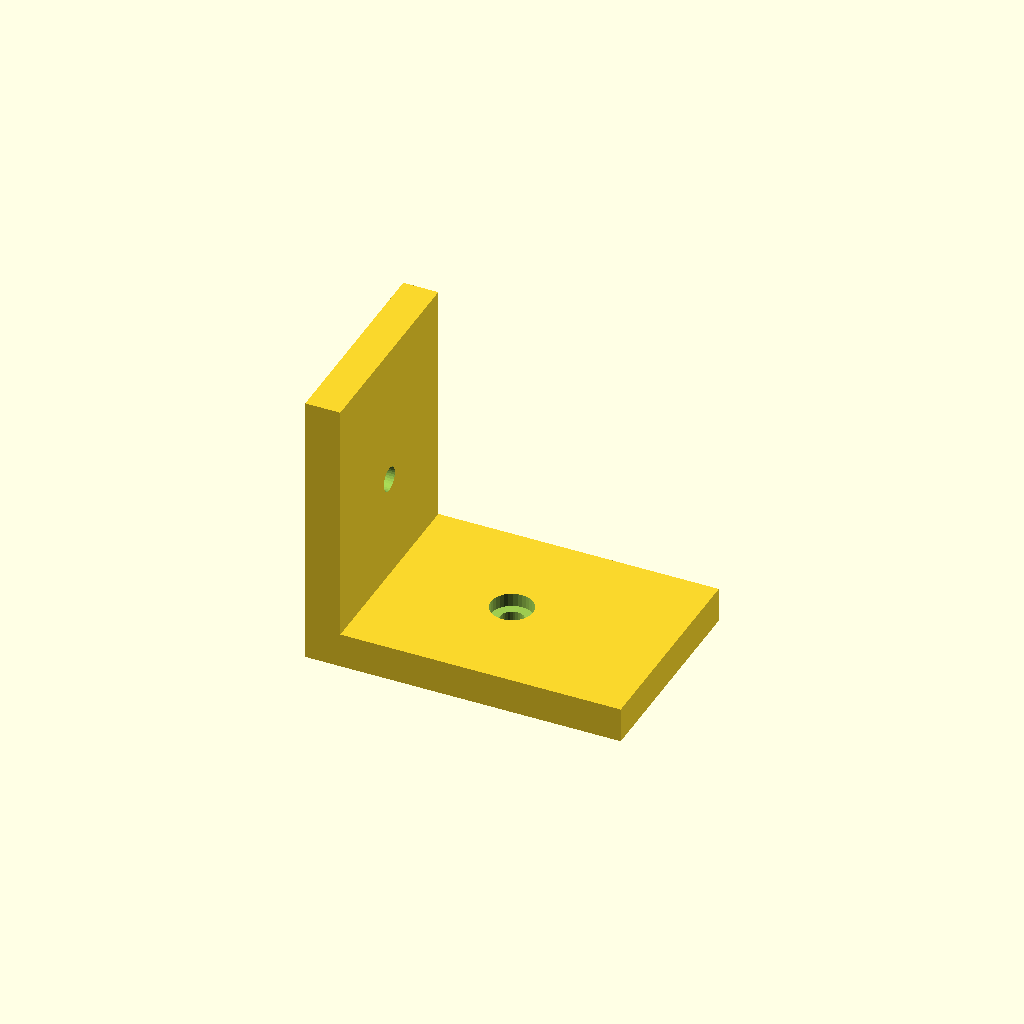
Cell 1: the model at its default parameters.
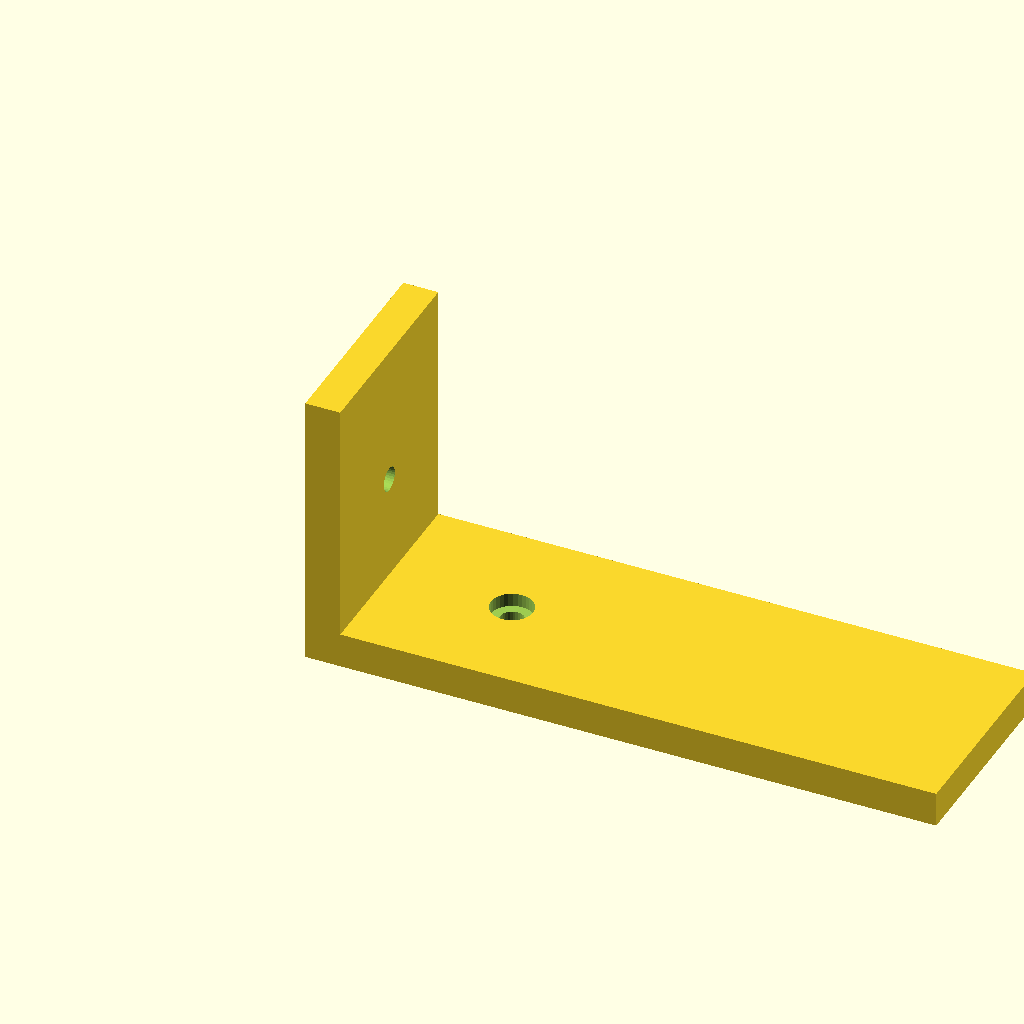
Cell 2: arm_x = 90 (everything else at default).
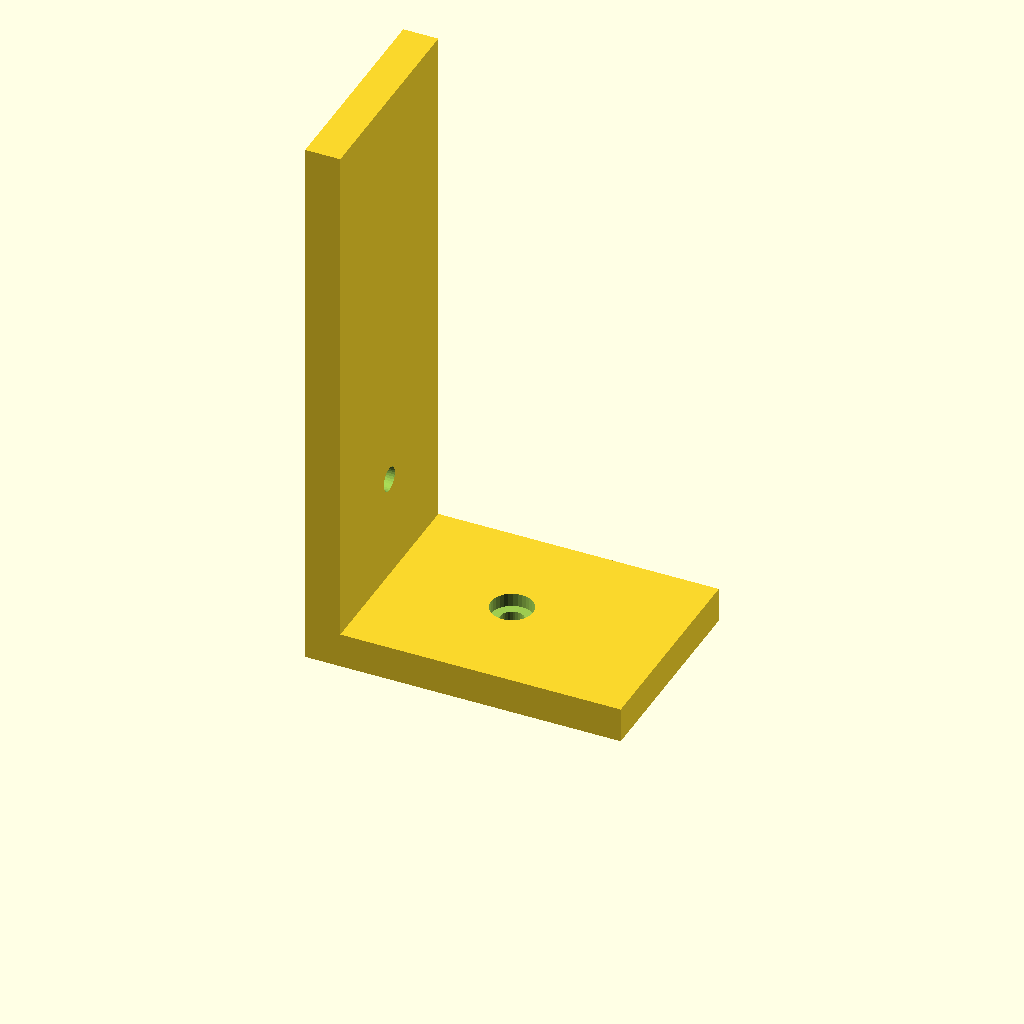
Cell 3: arm_z = 80 (everything else at default).
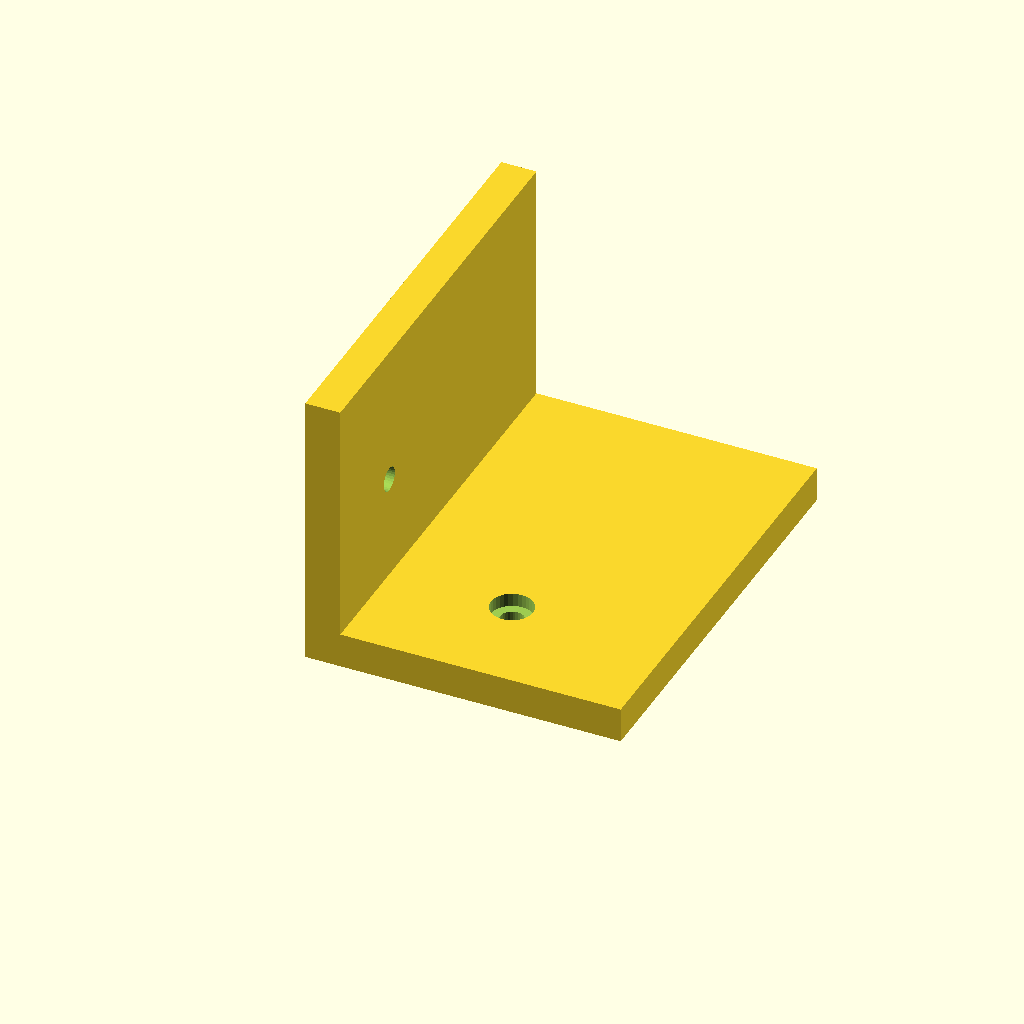
Cell 4: width = 60 (everything else at default).
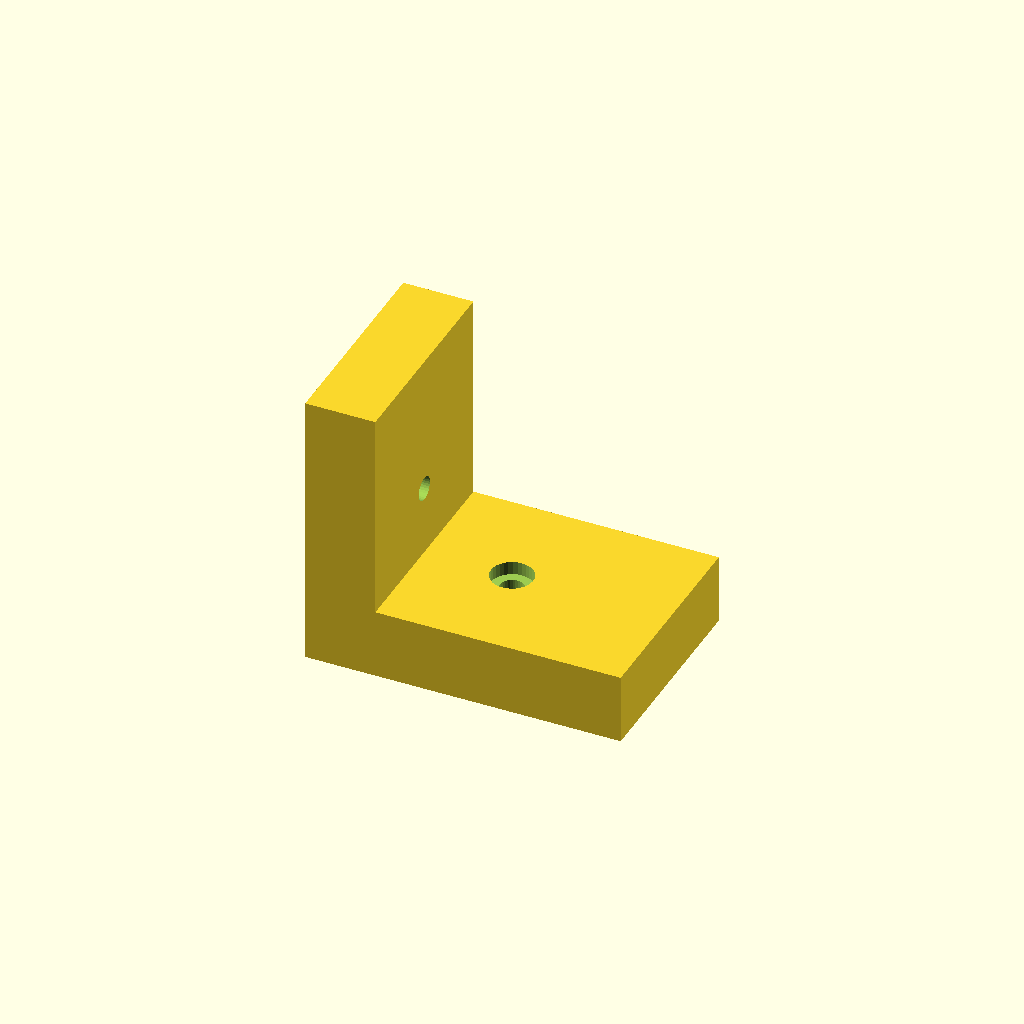
Cell 5 — wall set to 10, the other parameters unchanged.
One fixed orthographic camera (rotation 55°, 0°, 25°; colour scheme Cornfield) for every cell.
Source of the model, optional_data/data/gen2/lbrackets/part_0053.scad:
$fn = 32;

// ----------------------------------------------------------------------
// L-bracket: 45 x 30 x 40 mm
// ----------------------------------------------------------------------

// --- parameters (mm) ---
arm_x = 45;               // horizontal leg, X
arm_z = 40;               // vertical leg, Z
width = 30;               // bracket depth, Y
wall = 5;                 // plate thickness
hole_d = 3.4;             // clearance for M3
cb_d = 6;                 // counterbore seat
cb_h = 1.9;               // counterbore depth

module hole_z(px, py) {
  translate([px, py, -2.5]) cylinder(h = wall + 5, d = hole_d);
}
module hole_x(pz, py) {
  translate([-2.5, py, pz]) rotate([0, 90, 0]) cylinder(h = wall + 5, d = hole_d);
}
module cb_z(px, py) {
  translate([px, py, wall - cb_h]) cylinder(h = cb_h + 0.4, d = cb_d);
}
module cb_x(pz, py) {
  translate([wall - cb_h, py, pz]) rotate([0, -90, 0]) cylinder(h = cb_h + 0.4, d = cb_d);
}

difference() {
  union() {
    /* horizontal leg */
    cube([arm_x, width, wall]);
    /* vertical leg, overlapping the corner block */
    cube([wall, width, arm_z]);
  }
  hole_z(22.5, 15);
  cb_z(22.5, 15);
  hole_x(20, 15);
  cb_x(20, 15);
}
Parameter table extracted from the source (name, type, default, range or options):
arm_x: number, default 45
arm_z: number, default 40
width: number, default 30
wall: number, default 5
hole_d: number, default 3.4
cb_d: number, default 6
cb_h: number, default 1.9
